Run: headless pygame with SDL's dummy video driver; simulated clock (each Clock.tick advances the game by its frame time, no real sleeping); random seed 0; keys injected as events and as key.get_pressed() state; no mouse input.
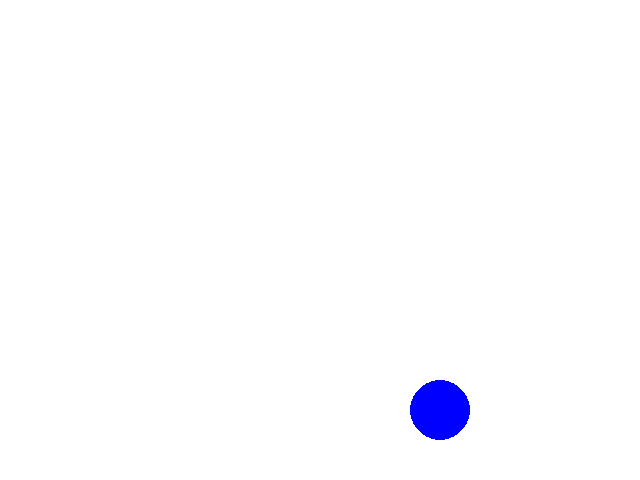
Frame 1 of 4 · flips 1–60 · no input
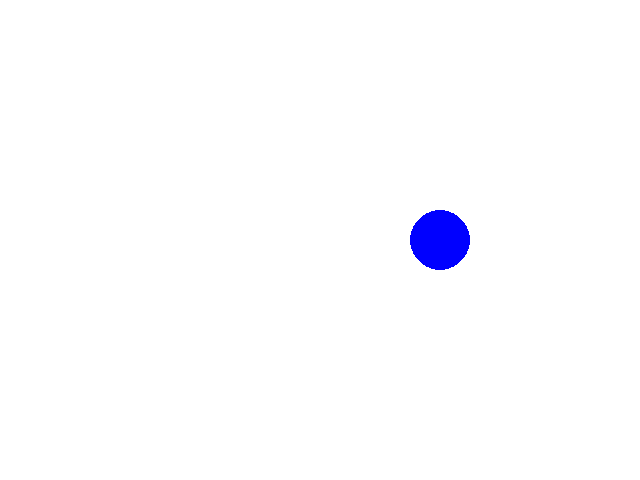
Frame 2 of 4 · flips 61–180 · tapped SPACE, RETURN · held RIGHT (→), D
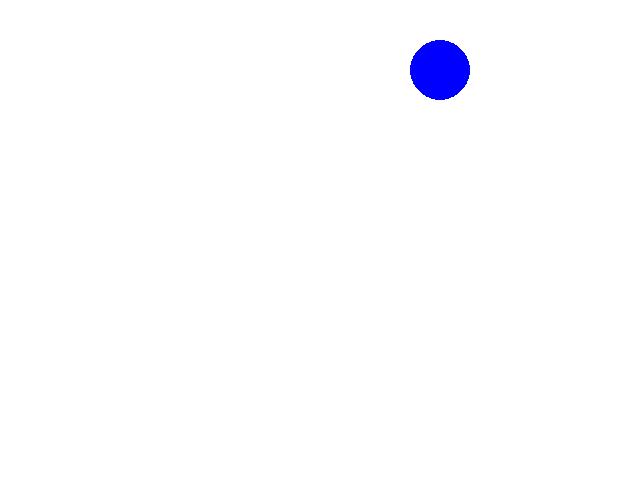
Frame 3 of 4 · flips 181–300 · held DOWN (↓), S
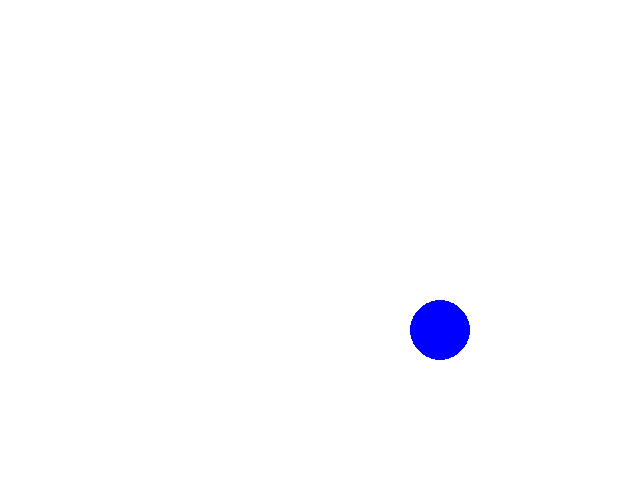
Frame 4 of 4 · flips 301–420 · held LEFT (←), A, UP (↑), W

The pygame program that drew these frames:

import pygame


pygame.init()

WIDTH = 640
HEIGHT = 480
SIZE = (WIDTH, HEIGHT)

screen = pygame.display.set_mode(SIZE)
clock = pygame.time.Clock()

# ---------------------------
# Initialize global variables

circle_x = 200
circle_y = 200
circle_x_speed = 10
circle_y_speed = 5
radius = 30

# ---------------------------

running = True
while running:
    # EVENT HANDLING
    for event in pygame.event.get():
        if event.type == pygame.QUIT:
            running = False

    # GAME STATE UPDATES
    # All game math and comparisons happen here

    if circle_x + radius > WIDTH or circle_x - radius < 0:
        circle_x_speed *= -1

    if circle_y + radius > HEIGHT or circle_y - radius < 0:
        circle_y_speed *= -1

    circle_x += circle_x_speed
    circle_y += circle_y_speed
    # DRAWING
    screen.fill((255, 255, 255))  # always the first drawing command

    pygame.draw.circle(screen, (0, 0, 255), (circle_x, circle_y), 30)

    # Must be the last two lines
    # of the game loop
    pygame.display.flip()
    clock.tick(30)
    #---------------------------


pygame.quit()
